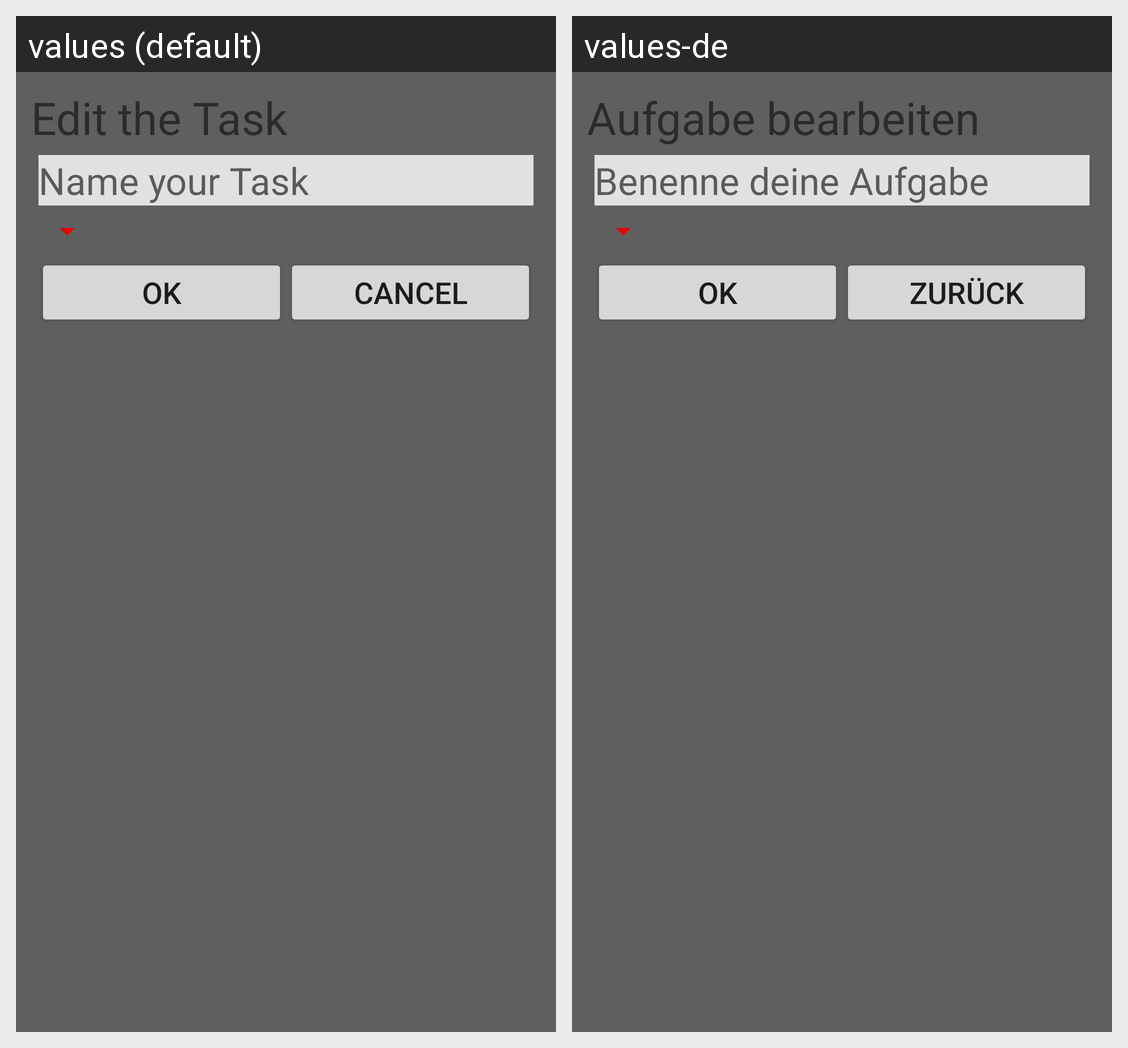

Strings drawn on this Android screen and how each of the app's shown locales translates them:
Android screen res/layout/edit_dialog.xml rendered under 2 locales, left to right: values (default), values-de. Device: Nexus 5 (rendered at 1080×1920; each locale shown at half size, 540×960, under a caption strip naming it); theme AppTheme.
Strings drawn on this screen, with the default value and each locale's value (text and hints the layout hard-codes, and strings that could not be matched under every locale, appear in the picture but are not listed):

editTitle
  values: Edit the Task
  values-de: Aufgabe bearbeiten

nameTask
  values: Name your Task
  values-de: Benenne deine Aufgabe

okBtn
  values: Ok
  values-de: Ok

cancelBtn
  values: Cancel
  values-de: Zurück
